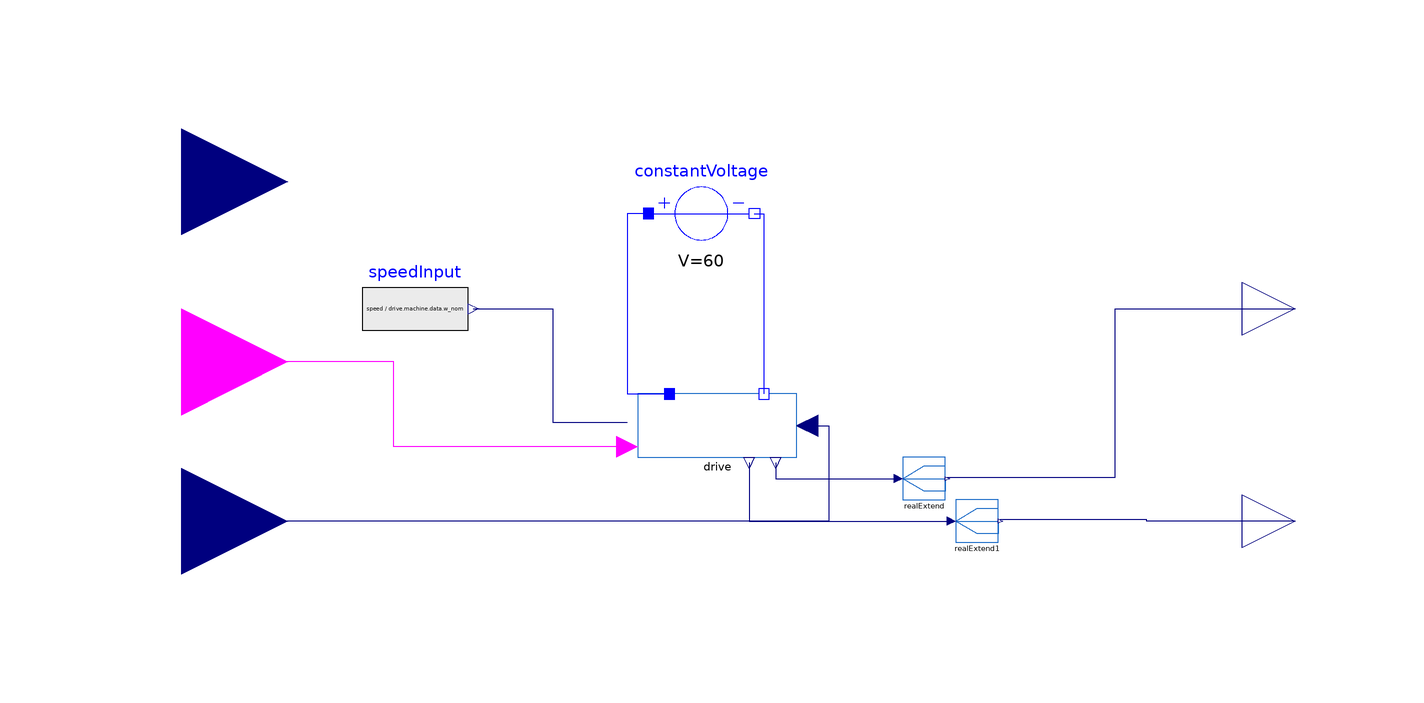

The Modelica model whose source follows is shown above as a component diagram (icons at their Placement, wires along their Line points).

model Drive_25_FMU


  Machines.BrushlessDCDrivetrain.Drive_25_Outputs drive
    annotation (Placement(transformation(extent={{26,12},{56,24}})));
  Modelica.Blocks.Sources.RealExpression speedInput(y=speed/drive.machine.data.w_nom)
    annotation (Placement(transformation(extent={{-26,30},{-6,50}})));
  Modelica.Blocks.Interfaces.BooleanInput rotateCW_In1
    annotation (Placement(transformation(extent={{-80,10},{-40,50}})));
  Modelica.Blocks.Interfaces.RealInput speed
    annotation (Placement(transformation(extent={{-80,44},{-40,84}})));
  Modelica.Blocks.Interfaces.RealOutput w
    "Absolute angular velocity of flange_a as output signal"
    annotation (Placement(transformation(extent={{140,-10},{160,10}})));
  Modelica.Blocks.Interfaces.RealOutput tau_out
    "Torque in flange flange_a and flange_b (tau = flange_a.tau = -flange_b.tau) as output signal"
    annotation (Placement(transformation(extent={{140,30},{160,50}})));
  RealExtend realExtend
    annotation (Placement(transformation(extent={{76,4},{84,12}})));
  RealExtend realExtend1
    annotation (Placement(transformation(extent={{86,-4},{94,4}})));
  Modelica.Blocks.Interfaces.RealInput tau_in
    "Accelerating torque acting at flange (= -flange.tau)"
    annotation (Placement(transformation(extent={{-80,-20},{-40,20}})));

  Modelica.Electrical.Analog.Sources.ConstantVoltage constantVoltage(V=60)
    annotation (Placement(transformation(extent={{28,48},{48,68}})));
equation
  connect(speedInput.y, drive.dutyCycleIn) annotation (Line(points={{-5,40},{10,
          40},{10,18.6},{24,18.6}},    color={0,0,127}));
  connect(drive.rotateCW_In, rotateCW_In1)
    annotation (Line(points={{24,14},{-20,14},{-20,30},{-60,30}},
                                                color={255,0,255}));
  connect(w, realExtend1.y[3]) annotation (Line(points={{150,0},{122,0},{122,
          0.266667},{94.4,0.266667}}, color={0,0,127}));
  connect(realExtend.y[3], tau_out) annotation (Line(points={{84.4,8.26667},{
          116,8.26667},{116,40},{150,40}}, color={0,0,127}));
  connect(drive.tau1, realExtend.u)
    annotation (Line(points={{52,11},{52,8},{75.2,8}}, color={0,0,127}));
  connect(drive.w1, realExtend1.u)
    annotation (Line(points={{47,11},{47,0},{85.2,0}}, color={0,0,127}));
  connect(drive.tau, tau_in) annotation (Line(points={{58,18},{62,18},{62,0},{
          -60,0}}, color={0,0,127}));
  connect(constantVoltage.p, drive.pin_p) annotation (Line(points={{28,58},{24,
          58},{24,24},{32,24}}, color={0,0,255}));
  connect(constantVoltage.n, drive.pin_n)
    annotation (Line(points={{48,58},{49.8,58},{49.8,24}}, color={0,0,255}));
  annotation (Icon(coordinateSystem(preserveAspectRatio=false,
        extent={{-40,-20},{140,80}},
        initialScale=0.1)),                                      Diagram(coordinateSystem(preserveAspectRatio=false,
        extent={{-40,-20},{140,80}},
        initialScale=0.1)),
    experiment(
      StopTime=150,
      __Dymola_NumberOfIntervals=1000,
      __Dymola_Algorithm="Dassl"),
    __Dymola_Commands(file="modelica://BrushlessDCDrives/Resources/Scripts/ExamplesLevelOfDetail.mos" "plot"),
    Documentation(info="<html>
<p>See <a href=\"BrushlessDCDrives.Examples.LevelOfDetail.ReadMe\">Read me</a> for a description.</p>
</html>"));
end Drive_25_FMU;